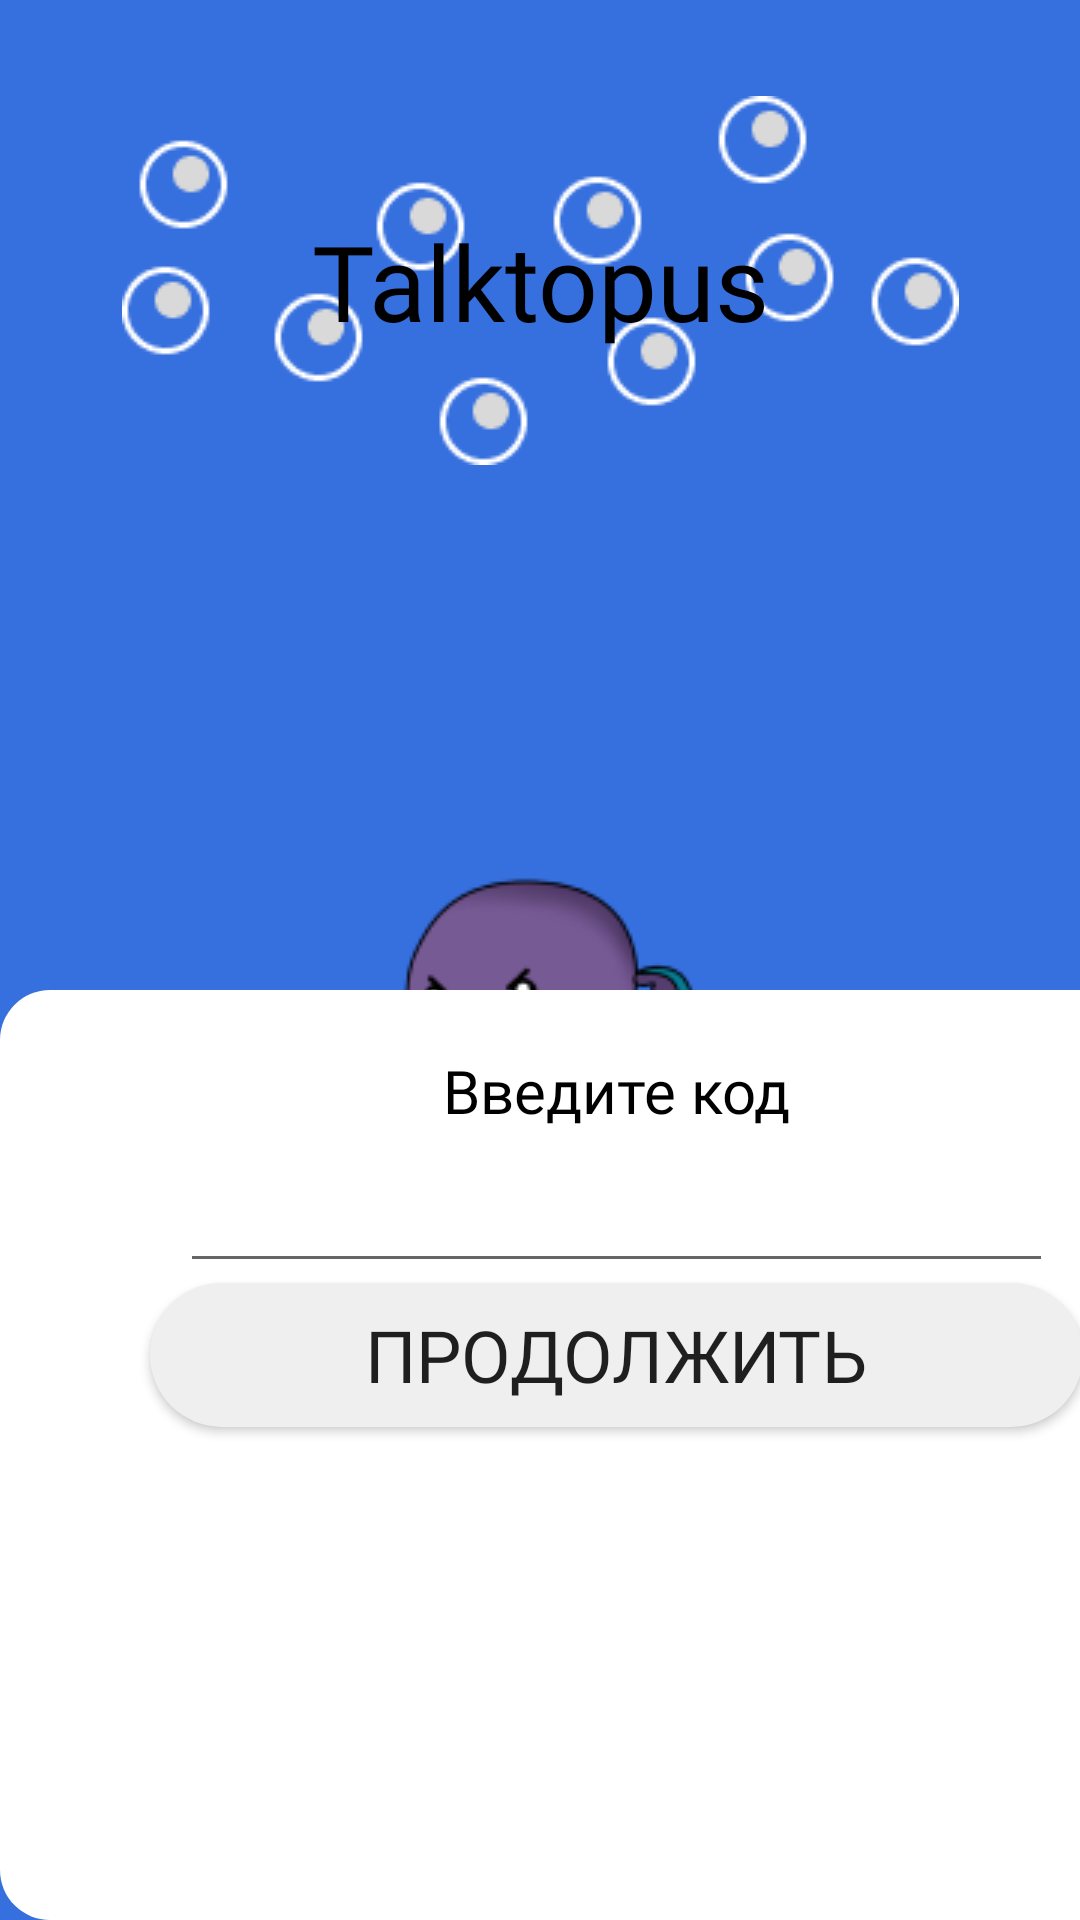

Write the Android layout XML for this screen, with the resource values it uses.
<!-- AndroidManifest.xml: application theme Theme.Talktopus -->
<!-- res/layout/fragment_enter_code.xml -->
<?xml version="1.0" encoding="utf-8"?>
<androidx.constraintlayout.widget.ConstraintLayout xmlns:android="http://schemas.android.com/apk/res/android"
    xmlns:app="http://schemas.android.com/apk/res-auto"
    xmlns:tools="http://schemas.android.com/tools"
    android:layout_width="match_parent"
    android:layout_height="match_parent"
    android:background="#366FDE"
    android:contentDescription="@android:string/emptyPhoneNumber"
    tools:context=".ui.register.EnterCodeFragment">

    <ImageView
        android:id="@+id/imageView5"
        android:layout_width="wrap_content"
        android:layout_height="wrap_content"
        android:layout_marginTop="32dp"
        android:src="@drawable/bubbles"
        app:layout_constraintEnd_toEndOf="parent"
        app:layout_constraintStart_toStartOf="parent"
        app:layout_constraintTop_toTopOf="parent" />

    <TextView
        android:id="@+id/textView4"
        android:layout_width="wrap_content"
        android:layout_height="wrap_content"
        android:fontFamily="@font/baloo"
        android:text="Talktopus"
        android:textAppearance="@style/TextAppearance.AppCompat.Medium"
        android:textColor="@color/black"
        android:textSize="35sp"
        app:layout_constraintBottom_toBottomOf="@+id/imageView5"
        app:layout_constraintEnd_toEndOf="@+id/imageView5"
        app:layout_constraintStart_toStartOf="@+id/imageView5"
        app:layout_constraintTop_toTopOf="@+id/imageView5" />

    <ImageView
        android:id="@+id/imageView6"
        android:layout_width="wrap_content"
        android:layout_height="wrap_content"
        android:layout_marginTop="125dp"
        android:src="@drawable/logo_reg"
        app:layout_constraintEnd_toEndOf="parent"
        app:layout_constraintHorizontal_bias="0.498"
        app:layout_constraintStart_toStartOf="parent"
        app:layout_constraintTop_toBottomOf="@+id/imageView5" />

    <LinearLayout
        android:layout_width="411dp"
        android:layout_height="310dp"
        android:background="@drawable/customs_shapes"
        android:orientation="vertical"
        app:layout_constraintBottom_toBottomOf="parent"
        app:layout_constraintEnd_toEndOf="parent"
        app:layout_constraintHorizontal_bias="0.0"
        app:layout_constraintStart_toStartOf="parent">


        <TextView
            android:id="@+id/textView5"
            android:layout_width="match_parent"
            android:layout_height="wrap_content"
            android:layout_marginStart="10dp"
            android:layout_marginTop="20dp"
            android:layout_marginEnd="10dp"
            android:fontFamily="@font/baloo"
            android:gravity="center"
            android:text="Введите код"
            android:textColor="@color/black"
            android:textSize="20sp" />

        <EditText
            android:id="@+id/code_number"
            android:layout_width="match_parent"
            android:layout_height="wrap_content"
            android:layout_gravity="center"
            android:layout_marginStart="60dp"
            android:layout_marginEnd="60dp"
            android:contentDescription="000000"
            android:ems="10"
            android:inputType="number"
            android:maxLength="6"
            android:maxLines="1"
            android:textColor="@color/black"
            android:textSize="25sp" />

        <Button
            android:id="@+id/button"
            android:layout_width="match_parent"
            android:layout_height="wrap_content"
            android:layout_marginStart="50dp"
            android:layout_marginEnd="50dp"
            android:background="@drawable/customs_shapes_button"
            android:contentDescription="@android:string/emptyPhoneNumber"
            android:fontFamily="@font/baloo"
            android:text="продолжить"
            android:textSize="24sp" />

    </LinearLayout>


</androidx.constraintlayout.widget.ConstraintLayout>
<!-- resources referenced by this layout -->
<resources>
  <color name="black">#FF000000</color>
  <!-- drawable bubbles: png bitmap (drawable, 3644 bytes) -->
  <!-- drawable customs_shapes (drawable) -->
  <?xml version="1.0" encoding="utf-8"?>
  <shape xmlns:android="http://schemas.android.com/apk/res/android"
      android:shape="rectangle">
      <solid android:color="@color/white"/>
      <corners android:radius="50px"/>
  
  </shape>
  <!-- drawable customs_shapes_button (drawable) -->
  <?xml version="1.0" encoding="utf-8"?>
  <shape xmlns:android="http://schemas.android.com/apk/res/android"
      android:shape="rectangle">
      <solid android:color="#EFEFEF"/>
      <corners android:radius="200px"/>
  
  </shape>
  <!-- drawable logo_reg: png bitmap (drawable, 11246 bytes) -->
  <style name="Theme.Talktopus" parent="Theme.MaterialComponents.DayNight.NoActionBar">
          
          <item name="colorPrimary">@color/black</item>
          <item name="colorPrimaryVariant">@color/black</item>
          <item name="colorOnPrimary">@color/white</item>
          
          <item name="colorSecondary">@color/teal_200</item>
          <item name="colorSecondaryVariant">@color/teal_700</item>
          <item name="colorOnSecondary">@color/black</item>
          
          <item name="android:statusBarColor" tools:targetApi="l">@color/spsc_color1</item>
          
      </style>
  <color name="white">#FFFFFFFF</color>
  <color name="teal_200">#FF03DAC5</color>
  <color name="teal_700">#FF018786</color>
  <color name="spsc_color1">#7AD8F6</color>
</resources>
